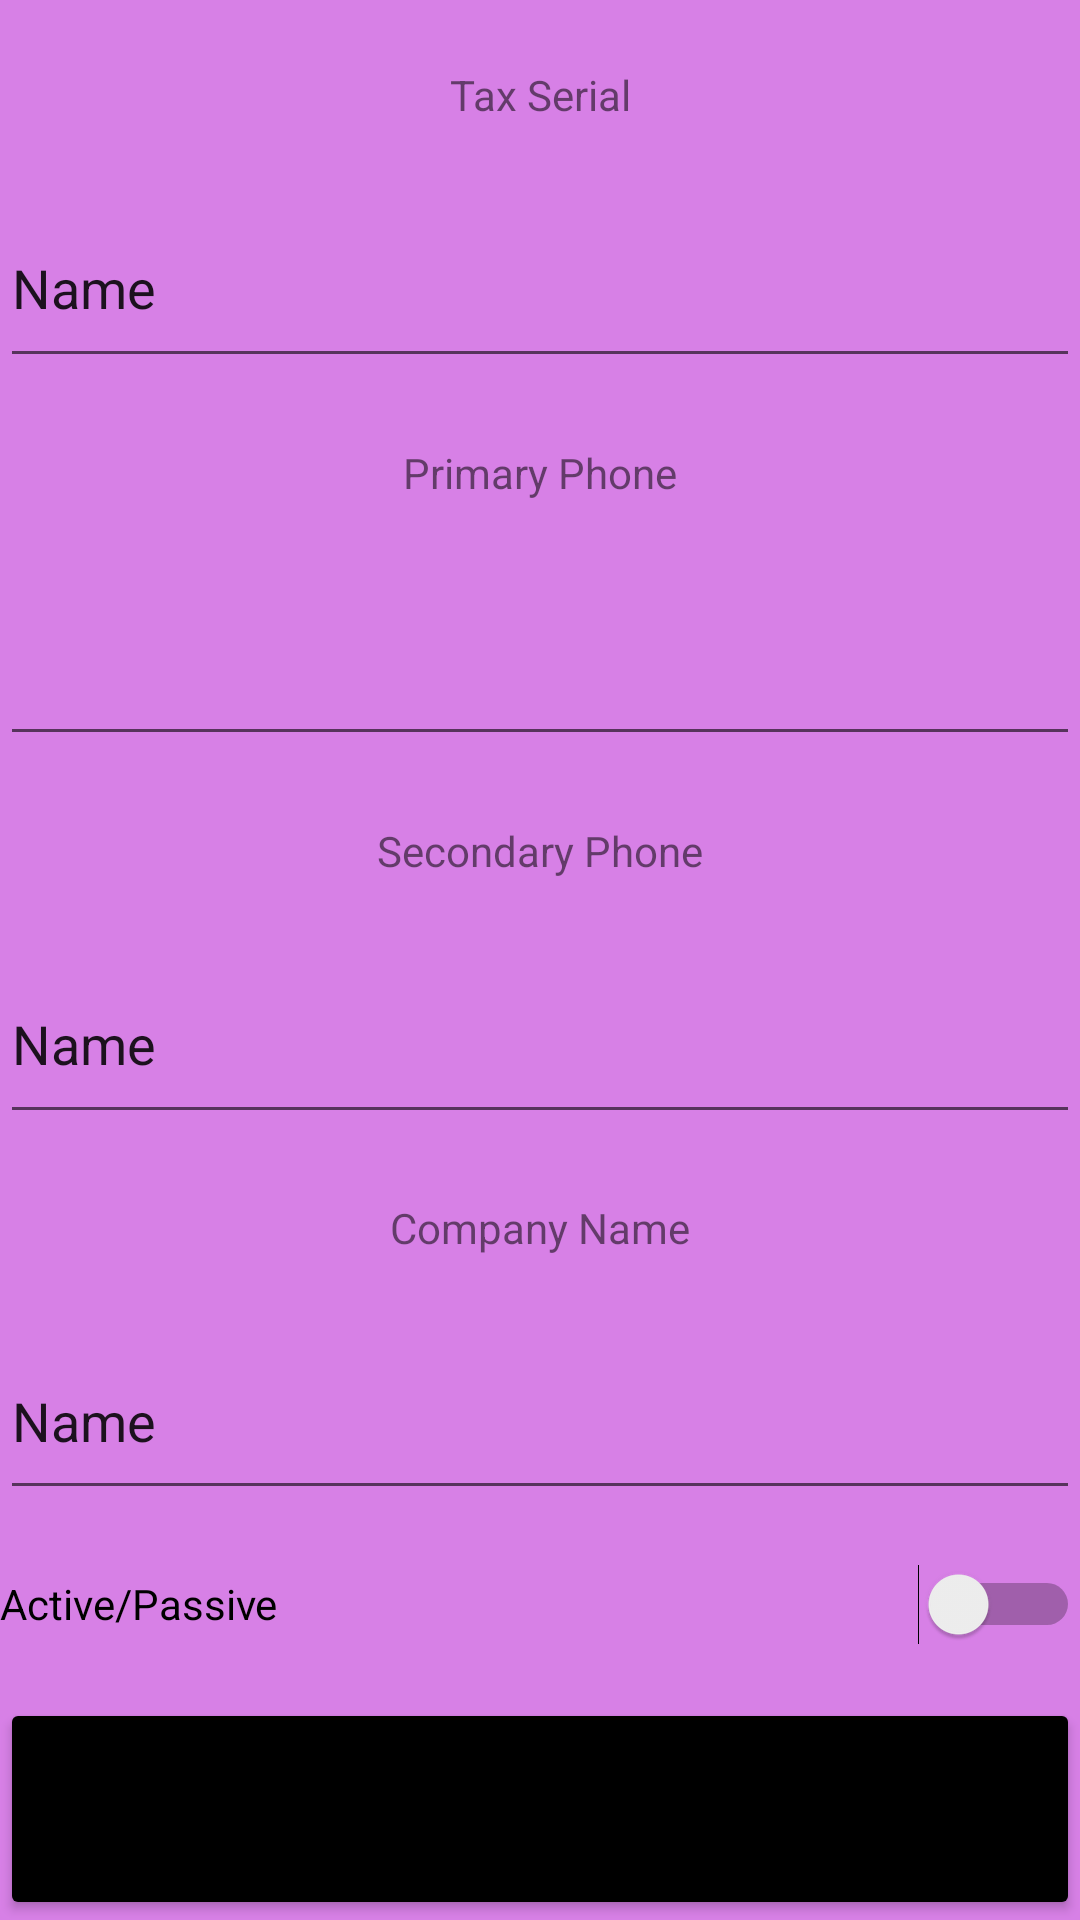

Android layout source for this screen:
<!-- AndroidManifest.xml: application theme Theme.GavYam -->
<!-- res/layout/activity_edit_companies.xml -->
<?xml version="1.0" encoding="utf-8"?>
<LinearLayout xmlns:android="http://schemas.android.com/apk/res/android"
    xmlns:app="http://schemas.android.com/apk/res-auto"
    xmlns:tools="http://schemas.android.com/tools"
    android:layout_width="match_parent"
    android:layout_height="match_parent"
    android:orientation="vertical"
    tools:context=".edit_companies">

    <LinearLayout
        android:layout_width="match_parent"
        android:layout_height="match_parent"
        android:background="#D780E6"
        android:orientation="vertical"
        tools:context=".edit_workers">

        <TextView
            android:id="@+id/first"
            android:layout_width="match_parent"
            android:layout_height="match_parent"
            android:layout_weight="50"
            android:gravity="center"
            android:text="Tax Serial" />

        <EditText
            android:id="@+id/first_m"
            android:layout_width="match_parent"
            android:layout_height="match_parent"
            android:layout_weight="50"
            android:ems="10"
            android:inputType="textPersonName"
            android:text="Name" />

        <TextView
            android:id="@+id/textView7"
            android:layout_width="match_parent"
            android:layout_height="match_parent"
            android:layout_weight="50"
            android:gravity="center"
            android:text="Primary Phone" />

        <EditText
            android:id="@+id/addon"
            android:layout_width="match_parent"
            android:layout_height="match_parent"
            android:layout_weight="50"
            android:ems="10"
            android:inputType="phone" />

        <TextView
            android:id="@+id/textView8"
            android:layout_width="match_parent"
            android:layout_height="match_parent"
            android:layout_weight="50"
            android:gravity="center"
            android:text="Secondary Phone" />

        <EditText
            android:id="@+id/dessert"
            android:layout_width="match_parent"
            android:layout_height="match_parent"
            android:layout_weight="50"
            android:ems="10"
            android:inputType="phone"
            android:text="Name" />

        <TextView
            android:id="@+id/textView9"
            android:layout_width="match_parent"
            android:layout_height="match_parent"
            android:layout_weight="50"
            android:gravity="center"
            android:text="Company Name" />

        <EditText
            android:id="@+id/drink"
            android:layout_width="match_parent"
            android:layout_height="match_parent"
            android:layout_weight="50"
            android:ems="10"
            android:inputType="textPersonName"
            android:text="Name" />

        <Switch
            android:id="@+id/sw"
            android:layout_width="match_parent"
            android:layout_height="match_parent"
            android:layout_weight="50"
            android:checked="false"
            android:text="Active/Passive" />

        <Button
            android:id="@+id/button2"
            android:layout_width="match_parent"
            android:layout_height="match_parent"
            android:layout_weight="49"
            android:onClick="update"
            android:text="Update"
            app:backgroundTint="#000000" />
    </LinearLayout>
</LinearLayout>
<!-- resources referenced by this layout -->
<resources>
  <style name="Theme.GavYam" parent="Theme.MaterialComponents.DayNight.DarkActionBar">
          
          <item name="colorPrimary">@color/purple_500</item>
          <item name="colorPrimaryVariant">@color/purple_700</item>
          <item name="colorOnPrimary">@color/white</item>
          
          <item name="colorSecondary">@color/teal_200</item>
          <item name="colorSecondaryVariant">@color/teal_700</item>
          <item name="colorOnSecondary">@color/black</item>
          
          <item name="android:statusBarColor" tools:targetApi="l">?attr/colorPrimaryVariant</item>
          
      </style>
  <!-- not gathered from this repository: default colours our renderer supplied (Android Studio template values) -->
  <color name="purple_500">#FF6200EE</color>
  <color name="purple_700">#FF3700B3</color>
  <color name="teal_200">#FF03DAC5</color>
  <color name="teal_700">#FF018786</color>
  <color name="black">#FF000000</color>
  <color name="white">#FFFFFFFF</color>
</resources>
